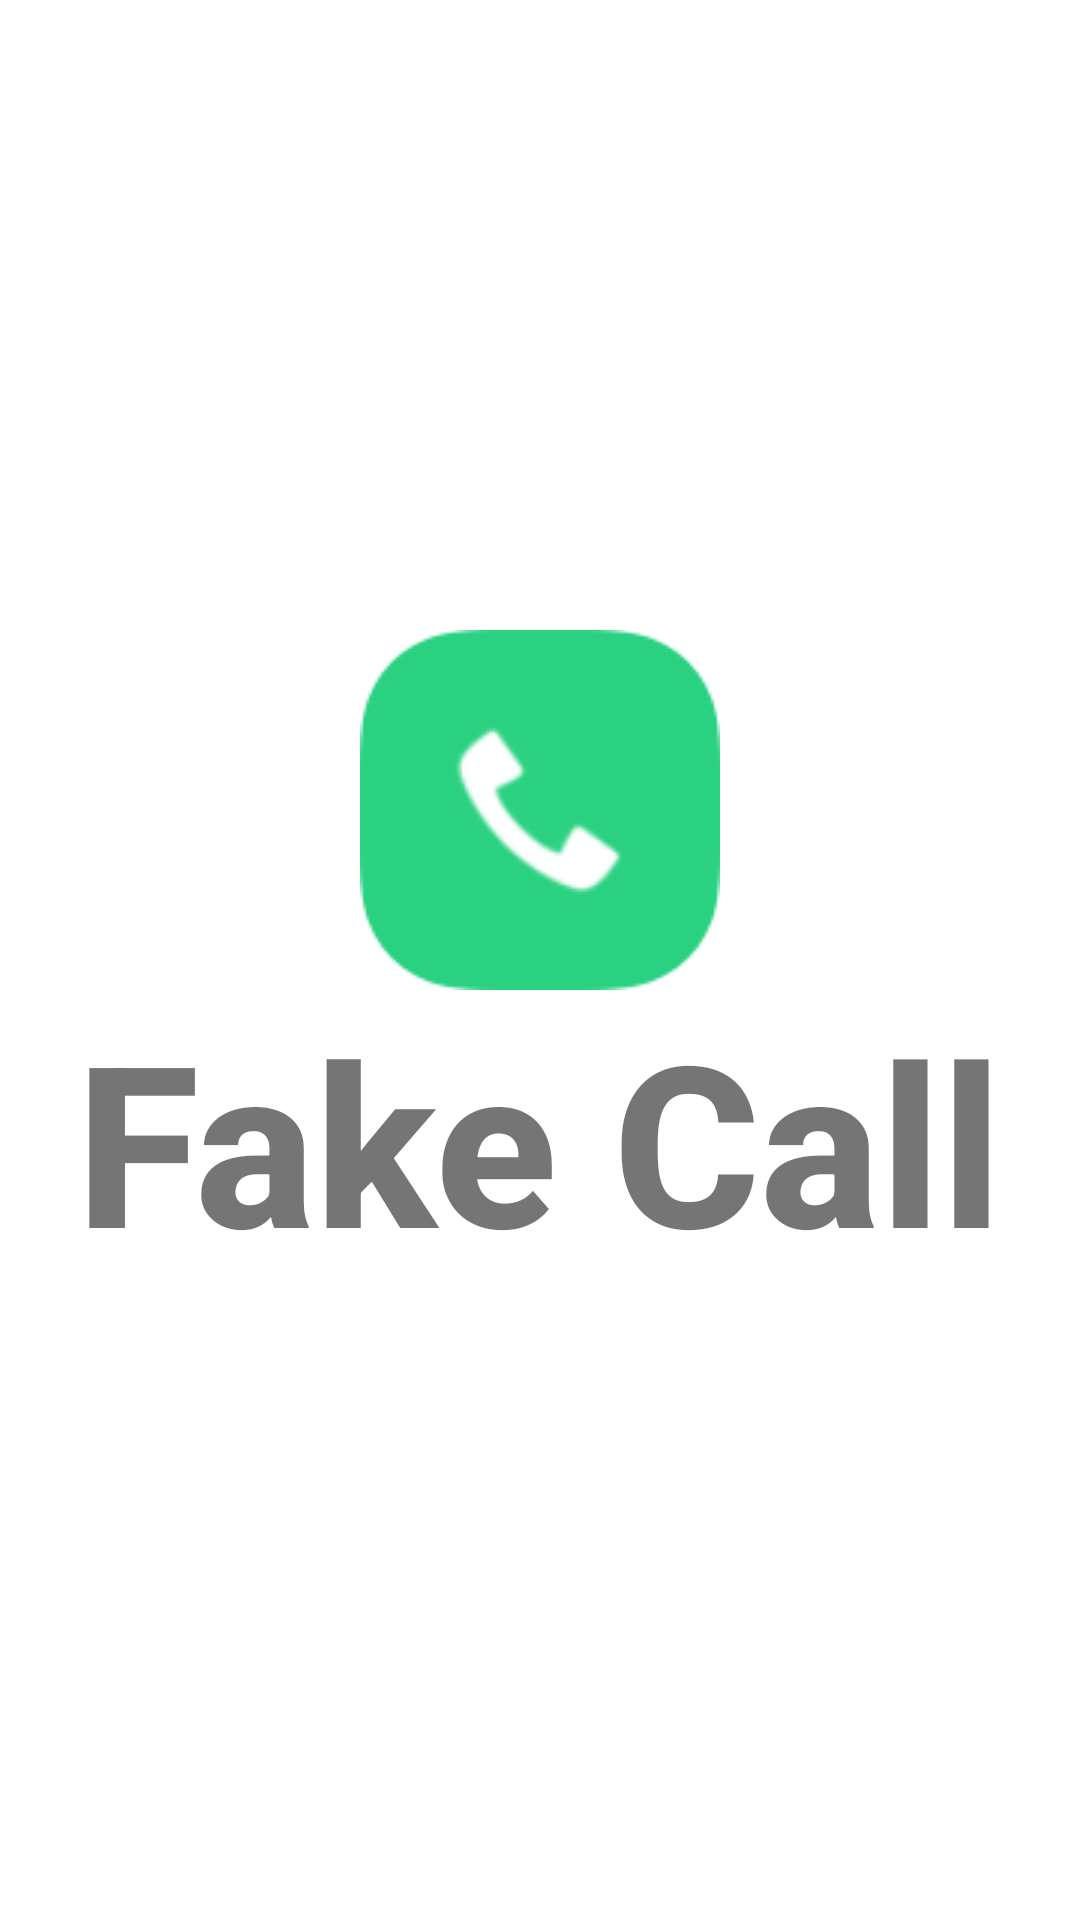

Write the Android layout XML for this screen, with the resource values it uses.
<!-- AndroidManifest.xml: application theme Theme.FakeCall -->
<!-- res/layout/activity_stop_receiver.xml -->
<?xml version="1.0" encoding="utf-8"?>
<androidx.constraintlayout.widget.ConstraintLayout xmlns:android="http://schemas.android.com/apk/res/android"
    android:layout_width="match_parent"
    android:layout_height="match_parent">

    <LinearLayout
        android:layout_width="match_parent"
        android:layout_height="match_parent"
        android:gravity="center"
        android:orientation="vertical">

        <ImageView
            android:layout_width="wrap_content"
            android:layout_height="wrap_content"
            android:src="@drawable/ic_logo_2" />

        <TextView
            android:layout_width="wrap_content"
            android:layout_height="wrap_content"
            android:fontFamily="sans-serif-medium"
            android:text="@string/app_name"
            android:textSize="75sp"
            android:textStyle="bold" />
    </LinearLayout>

</androidx.constraintlayout.widget.ConstraintLayout>
<!-- resources referenced by this layout -->
<resources>
  <!-- drawable ic_logo_2: png bitmap (drawable, 2953 bytes) -->
  <string name="app_name">Fake Call</string>
  <style name="Theme.FakeCall" parent="Theme.MaterialComponents.DayNight.DarkActionBar">
          
          <item name="colorPrimary">@color/purple_500</item>
          <item name="colorPrimaryVariant">@color/purple_700</item>
          <item name="colorOnPrimary">@color/white</item>
          
          <item name="colorSecondary">@color/teal_200</item>
          <item name="colorSecondaryVariant">@color/teal_700</item>
          <item name="colorOnSecondary">@color/black</item>
          
  
          
          <item name="windowNoTitle">true</item>
          <item name="android:background">?attr/background</item>
          <item name="windowActionBar">false</item>
          <item name="android:windowFullscreen">false</item>
          <item name="android:windowContentOverlay">@null</item>
      </style>
  <color name="purple_500">#FF6200EE</color>
  <color name="purple_700">#FF3700B3</color>
  <color name="white">#FFFFFFFF</color>
  <color name="teal_200">#FF03DAC5</color>
  <color name="teal_700">#FF018786</color>
  <color name="black">#FF000000</color>
</resources>
